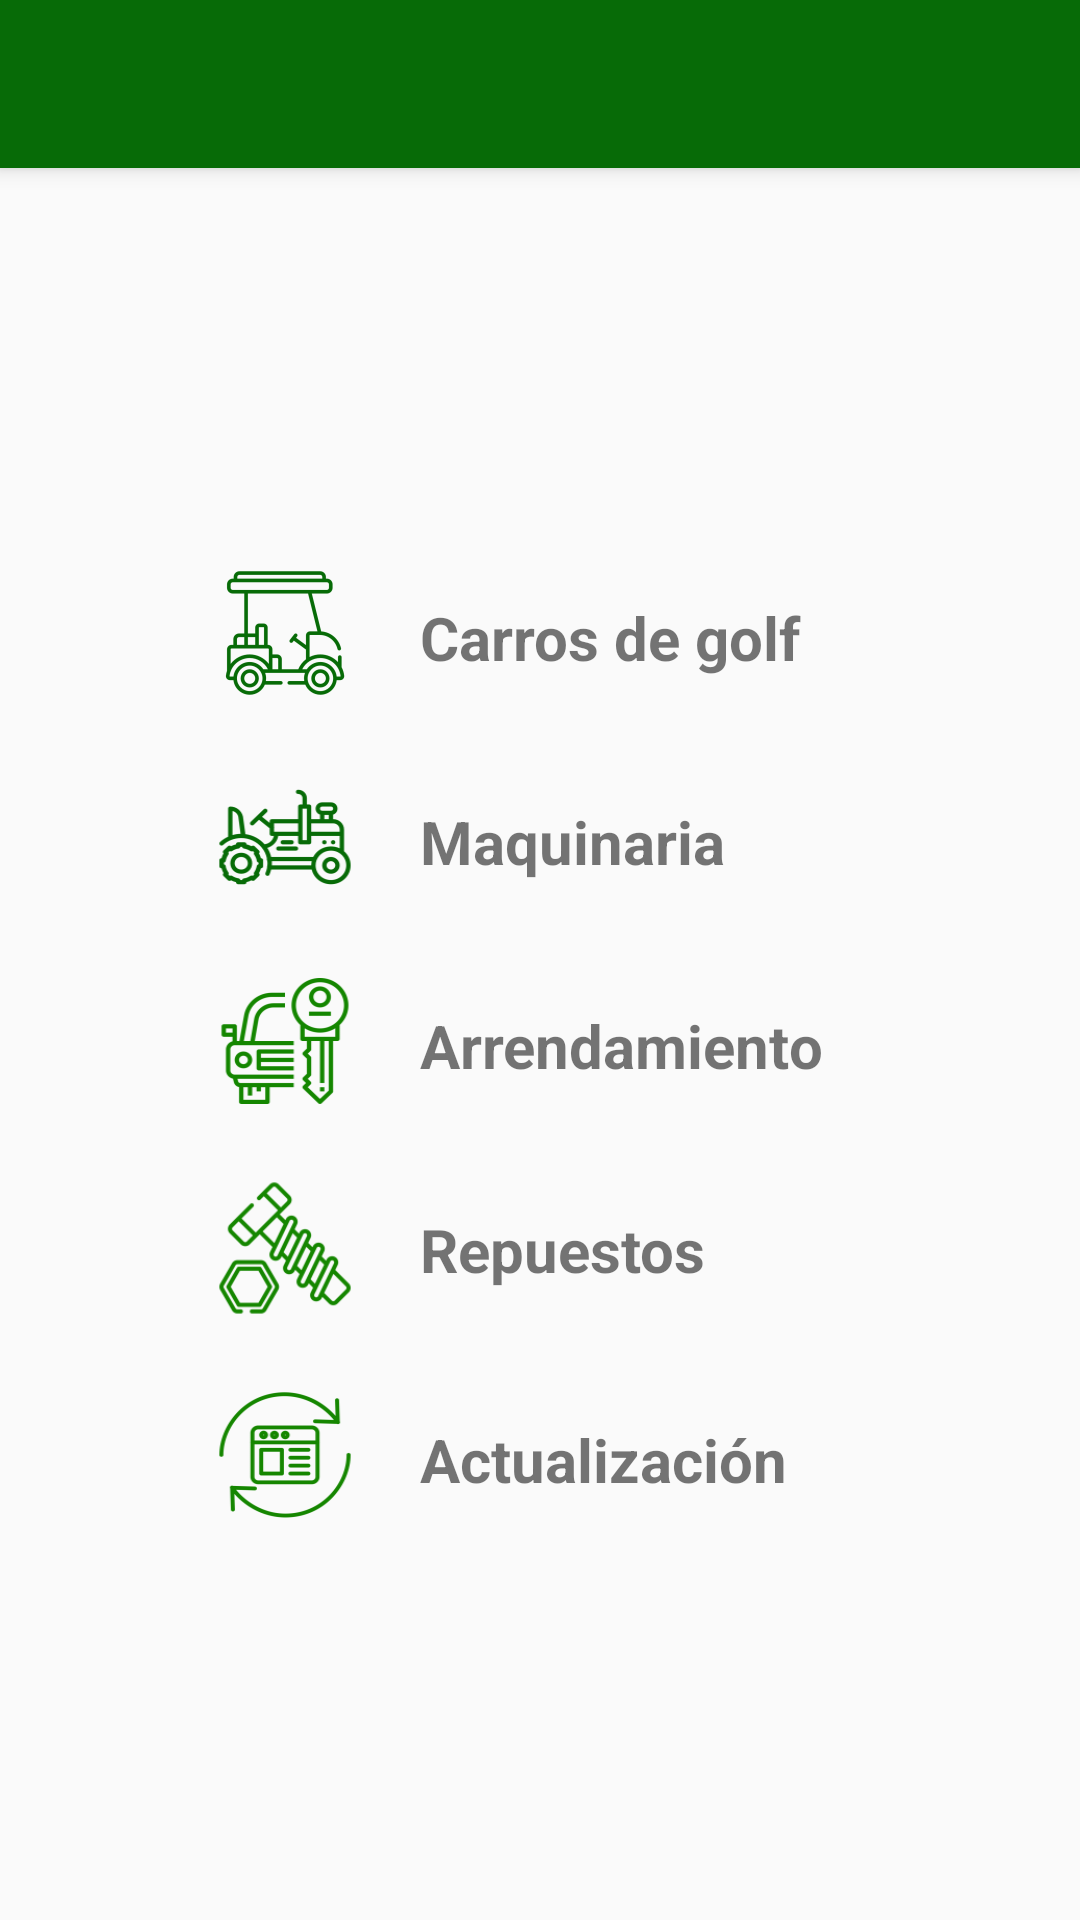

Here is an Android app screen rendered from its layout file. Give the layout XML and the strings, colors and styles it references.
<!-- AndroidManifest.xml: activity theme AppTheme -->
<!-- res/layout/activity_menu.xml -->
<?xml version="1.0" encoding="utf-8"?>

<LinearLayout xmlns:android="http://schemas.android.com/apk/res/android"
xmlns:app="http://schemas.android.com/apk/res-auto"
xmlns:tools="http://schemas.android.com/tools"
android:layout_width="match_parent"
android:layout_height="match_parent"
android:orientation="vertical"
tools:context="android.primer.bryanalvarez.captura_info_gt.Activities.MenuActivity">

<include android:id="@+id/toolbar" layout="@layout/toolbar"></include>

    <LinearLayout
        android:layout_width="match_parent"
        android:layout_height="0dp"
        android:layout_weight="0.5"
        android:orientation="vertical"
        android:layout_gravity="center"
        android:gravity="center">

        <LinearLayout
            android:id="@+id/ly_carros_golf"
            android:layout_width="wrap_content"
            android:layout_height="wrap_content"
            android:layout_gravity="center"
            android:layout_marginBottom="20dp">

            <ImageView
                android:id="@+id/button_crear_maquina"
                android:layout_width="50dp"
                android:layout_height="wrap_content"
                android:src="@mipmap/ic_carro_golf"/>

            <TextView
                android:layout_width="150dp"
                android:layout_height="wrap_content"
                android:layout_marginTop="12dp"
                android:layout_marginLeft="20dp"
                android:text="Carros de golf"
                android:textStyle="bold"
                android:textSize="20dp"/>

        </LinearLayout>

        <LinearLayout
        android:id="@+id/ly_maquinaria"
        android:layout_width="wrap_content"
        android:layout_height="wrap_content"
        android:layout_marginBottom="20dp"
        android:layout_gravity="center">

        <ImageView
            android:id="@+id/button_ver_maquina"
            android:layout_width="50dp"
            android:layout_height="wrap_content"
            android:background="@mipmap/ic_maquinas"/>

        <TextView
            android:layout_width="150dp"
            android:layout_height="wrap_content"
            android:layout_marginTop="12dp"
            android:text="Maquinaria"
            android:layout_marginLeft="20dp"
            android:textStyle="bold"
            android:textSize="20dp"/>

    </LinearLayout>

        <LinearLayout
            android:id="@+id/ly_arrendamiento"
            android:layout_width="wrap_content"
            android:layout_height="wrap_content"
            android:layout_marginBottom="20dp"
            android:layout_gravity="center">

            <ImageView
                android:id="@+id/button_arrendamiento"
                android:layout_width="50dp"
                android:layout_height="wrap_content"
                android:background="@mipmap/ic_arrendamiento"/>

            <TextView
                android:layout_width="150dp"
                android:layout_height="wrap_content"
                android:layout_marginTop="12dp"
                android:text="Arrendamiento"
                android:layout_marginLeft="20dp"
                android:textStyle="bold"
                android:textSize="20dp"/>

        </LinearLayout>

        <LinearLayout
            android:id="@+id/ly_repuestos"
            android:layout_width="wrap_content"
            android:layout_height="wrap_content"
            android:layout_marginBottom="20dp"
            android:layout_gravity="center">

            <ImageView
                android:id="@+id/button_ver_repuestos"
                android:layout_width="50dp"
                android:layout_height="50dp"
                android:background="@mipmap/ic_repuesto"/>

            <TextView
                android:layout_width="150dp"
                android:layout_height="wrap_content"
                android:layout_marginTop="12dp"
                android:text="Repuestos"
                android:layout_marginLeft="20dp"
                android:textStyle="bold"
                android:textSize="20dp"/>

        </LinearLayout>



        <LinearLayout
            android:id="@+id/ly_actualizacion"
            android:layout_width="wrap_content"
            android:layout_height="wrap_content"
            android:layout_gravity="center">

            <ImageView
                android:id="@+id/button_actualizacion"
                android:layout_width="50dp"
                android:layout_height="wrap_content"
                android:background="@mipmap/ic_actualizar"/>

            <TextView
                android:layout_width="150dp"
                android:layout_height="wrap_content"
                android:layout_marginTop="12dp"
                android:text="Actualización"
                android:layout_marginLeft="20dp"
                android:textStyle="bold"
                android:textSize="20dp"/>

        </LinearLayout>
    </LinearLayout>



</LinearLayout>
<!-- res/layout/toolbar.xml (included above) -->
<?xml version="1.0" encoding="utf-8"?>

<android.support.v7.widget.Toolbar  xmlns:android="http://schemas.android.com/apk/res/android"
    xmlns:app="http://schemas.android.com/apk/res-auto"
    xmlns:tools="http://schemas.android.com/tools"
    android:layout_width="match_parent"
    android:layout_height="?attr/actionBarSize"
    android:background="?attr/colorPrimary"
    android:elevation="4dp"
    android:theme="@style/ThemeOverlay.AppCompat.Dark.ActionBar"
    app:popupTheme="@style/ThemeOverlay.AppCompat.Light"/>
<!-- resources referenced by this layout -->
<resources>
  <!-- mipmap ic_actualizar: png bitmap (mipmap-hdpi, 2254 bytes) -->
  <!-- mipmap ic_arrendamiento: png bitmap (mipmap-hdpi, 2362 bytes) -->
  <!-- mipmap ic_carro_golf: png bitmap (mipmap-hdpi, 2427 bytes) -->
  <!-- mipmap ic_maquinas: png bitmap (mipmap-hdpi, 2385 bytes) -->
  <!-- mipmap ic_repuesto: png bitmap (mipmap-hdpi, 2666 bytes) -->
  <style name="AppTheme" parent="Theme.AppCompat.Light.NoActionBar">
          
          <item name="colorPrimary">@color/colorPrimary</item>
          <item name="colorPrimaryDark">@color/colorPrimaryDark</item>
          <item name="colorAccent">@color/colorAccent</item>
      </style>
  <color name="colorPrimary">#076b07</color>
  <color name="colorPrimaryDark">#076b07</color>
  <color name="colorAccent">#489948</color>
</resources>
